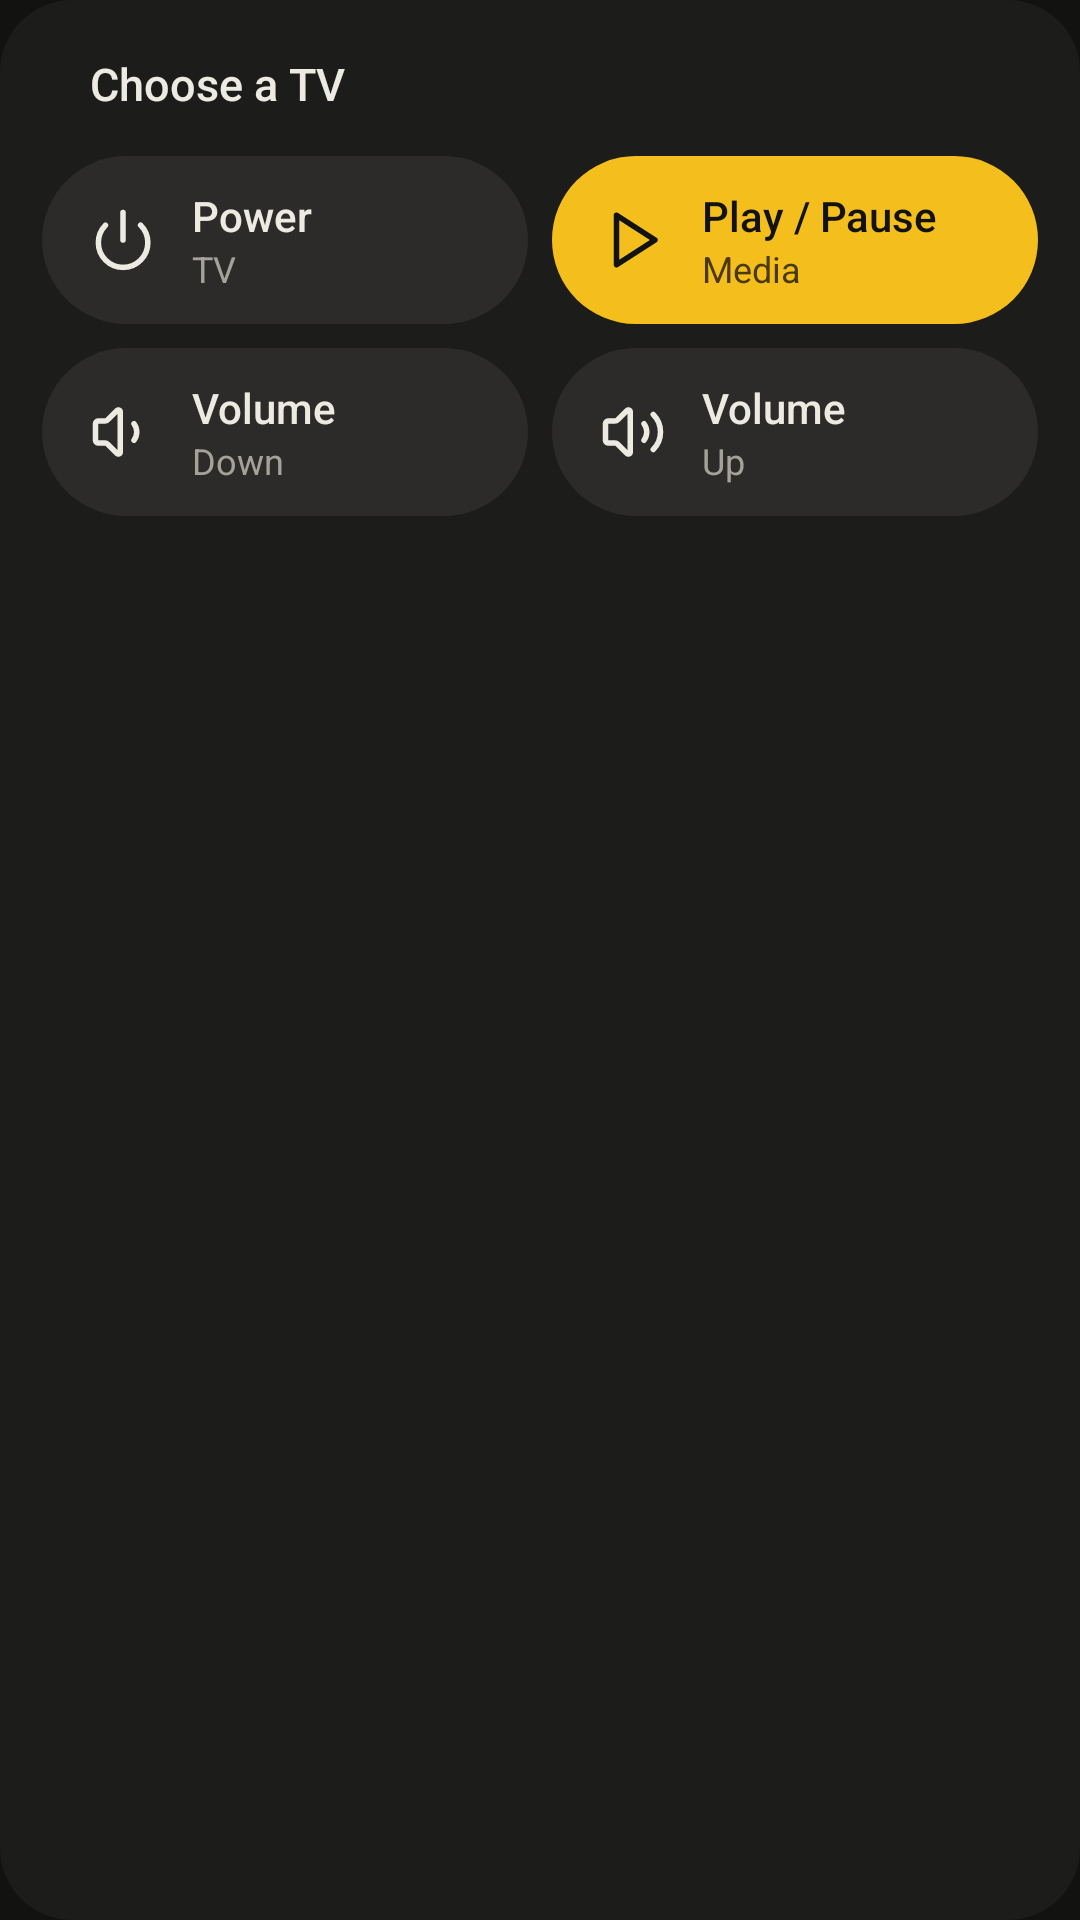

Here is an Android app screen rendered from its layout file. Give the layout XML and the strings, colors and styles it references.
<!-- AndroidManifest.xml: application theme Theme.TvRemote -->
<!-- res/layout/widget_remote_medium.xml -->
<?xml version="1.0" encoding="utf-8"?>
<LinearLayout xmlns:android="http://schemas.android.com/apk/res/android"
    android:id="@+id/widget_root"
    android:layout_width="match_parent"
    android:layout_height="match_parent"
    android:background="@drawable/widget_bg"
    android:orientation="vertical"
    android:padding="14dp">
    <LinearLayout
        android:id="@+id/widget_header"
        android:layout_width="match_parent"
        android:layout_height="28dp"
        android:gravity="center_vertical"
        android:orientation="horizontal">
        <ImageView
            android:id="@+id/widget_dot"
            android:layout_width="8dp"
            android:layout_height="8dp"
            android:importantForAccessibility="no"
            android:src="@drawable/widget_dot" />
        <TextView
            android:id="@+id/widget_tv_name"
            android:layout_width="0dp"
            android:layout_height="wrap_content"
            android:layout_marginStart="8dp"
            android:layout_weight="1"
            android:ellipsize="end"
            android:fontFamily="sans-serif-medium"
            android:maxLines="1"
            android:text="@string/widget_no_tv"
            android:textColor="@color/widget_bone"
            android:textSize="15sp" />
        <TextView
            android:id="@+id/widget_status"
            android:layout_width="wrap_content"
            android:layout_height="wrap_content"
            android:layout_marginStart="8dp"
            android:ellipsize="end"
            android:maxLines="1"
            android:maxWidth="140dp"
            android:textColor="@color/widget_dim"
            android:textSize="13sp" />
    </LinearLayout>
    <LinearLayout
        android:layout_width="match_parent"
        android:layout_height="wrap_content"
        android:baselineAligned="false"
        android:layout_marginTop="10dp"
        android:orientation="horizontal">
        <LinearLayout
            android:id="@+id/tile_power"
            android:layout_width="0dp"
            android:layout_height="56dp"
            android:layout_weight="1"
            android:background="@drawable/widget_tile"
            android:gravity="center_vertical"
            android:orientation="horizontal"
            android:paddingStart="16dp"
            android:paddingEnd="12dp">
            <ImageView
                android:layout_width="22dp"
                android:layout_height="22dp"
                android:importantForAccessibility="no"
                android:src="@drawable/ic_power"
                android:tint="@color/widget_bone" />
            <LinearLayout
                android:layout_width="0dp"
                android:layout_height="wrap_content"
                android:layout_marginStart="12dp"
                android:layout_weight="1"
                android:orientation="vertical">
                <TextView
                    android:layout_width="match_parent"
                    android:layout_height="wrap_content"
                    android:ellipsize="end"
                    android:fontFamily="sans-serif-medium"
                    android:maxLines="1"
                    android:text="Power"
                    android:textColor="@color/widget_bone"
                    android:textSize="14sp" />
                <TextView
                    android:id="@+id/sub_power"
                    android:layout_width="match_parent"
                    android:layout_height="wrap_content"
                    android:ellipsize="end"
                    android:maxLines="1"
                    android:text="TV"
                    android:textColor="@color/widget_dim"
                    android:textSize="12sp" />
            </LinearLayout>
        </LinearLayout>
        <FrameLayout android:layout_width="8dp" android:layout_height="1dp" />
        <LinearLayout
            android:id="@+id/tile_play"
            android:layout_width="0dp"
            android:layout_height="56dp"
            android:layout_weight="1"
            android:background="@drawable/widget_tile_signal"
            android:gravity="center_vertical"
            android:orientation="horizontal"
            android:paddingStart="16dp"
            android:paddingEnd="12dp">
            <ImageView
                android:layout_width="22dp"
                android:layout_height="22dp"
                android:importantForAccessibility="no"
                android:src="@drawable/ic_play"
                android:tint="@color/widget_ground" />
            <LinearLayout
                android:layout_width="0dp"
                android:layout_height="wrap_content"
                android:layout_marginStart="12dp"
                android:layout_weight="1"
                android:orientation="vertical">
                <TextView
                    android:layout_width="match_parent"
                    android:layout_height="wrap_content"
                    android:ellipsize="end"
                    android:fontFamily="sans-serif-medium"
                    android:maxLines="1"
                    android:text="Play / Pause"
                    android:textColor="@color/widget_ground"
                    android:textSize="14sp" />
                <TextView
                    android:id="@+id/sub_play"
                    android:layout_width="match_parent"
                    android:layout_height="wrap_content"
                    android:ellipsize="end"
                    android:maxLines="1"
                    android:text="Media"
                    android:textColor="@color/widget_on_signal_dim"
                    android:textSize="12sp" />
            </LinearLayout>
        </LinearLayout>
    </LinearLayout>
    <LinearLayout
        android:layout_width="match_parent"
        android:layout_height="wrap_content"
        android:baselineAligned="false"
        android:layout_marginTop="8dp"
        android:orientation="horizontal">
        <LinearLayout
            android:id="@+id/tile_vol_down"
            android:layout_width="0dp"
            android:layout_height="56dp"
            android:layout_weight="1"
            android:background="@drawable/widget_tile"
            android:gravity="center_vertical"
            android:orientation="horizontal"
            android:paddingStart="16dp"
            android:paddingEnd="12dp">
            <ImageView
                android:layout_width="22dp"
                android:layout_height="22dp"
                android:importantForAccessibility="no"
                android:src="@drawable/ic_volume_1"
                android:tint="@color/widget_bone" />
            <LinearLayout
                android:layout_width="0dp"
                android:layout_height="wrap_content"
                android:layout_marginStart="12dp"
                android:layout_weight="1"
                android:orientation="vertical">
                <TextView
                    android:layout_width="match_parent"
                    android:layout_height="wrap_content"
                    android:ellipsize="end"
                    android:fontFamily="sans-serif-medium"
                    android:maxLines="1"
                    android:text="Volume"
                    android:textColor="@color/widget_bone"
                    android:textSize="14sp" />
                <TextView
                    android:id="@+id/sub_vol_down"
                    android:layout_width="match_parent"
                    android:layout_height="wrap_content"
                    android:ellipsize="end"
                    android:maxLines="1"
                    android:text="Down"
                    android:textColor="@color/widget_dim"
                    android:textSize="12sp" />
            </LinearLayout>
        </LinearLayout>
        <FrameLayout android:layout_width="8dp" android:layout_height="1dp" />
        <LinearLayout
            android:id="@+id/tile_vol_up"
            android:layout_width="0dp"
            android:layout_height="56dp"
            android:layout_weight="1"
            android:background="@drawable/widget_tile"
            android:gravity="center_vertical"
            android:orientation="horizontal"
            android:paddingStart="16dp"
            android:paddingEnd="12dp">
            <ImageView
                android:layout_width="22dp"
                android:layout_height="22dp"
                android:importantForAccessibility="no"
                android:src="@drawable/ic_volume_2"
                android:tint="@color/widget_bone" />
            <LinearLayout
                android:layout_width="0dp"
                android:layout_height="wrap_content"
                android:layout_marginStart="12dp"
                android:layout_weight="1"
                android:orientation="vertical">
                <TextView
                    android:layout_width="match_parent"
                    android:layout_height="wrap_content"
                    android:ellipsize="end"
                    android:fontFamily="sans-serif-medium"
                    android:maxLines="1"
                    android:text="Volume"
                    android:textColor="@color/widget_bone"
                    android:textSize="14sp" />
                <TextView
                    android:id="@+id/sub_vol_up"
                    android:layout_width="match_parent"
                    android:layout_height="wrap_content"
                    android:ellipsize="end"
                    android:maxLines="1"
                    android:text="Up"
                    android:textColor="@color/widget_dim"
                    android:textSize="12sp" />
            </LinearLayout>
        </LinearLayout>
    </LinearLayout>
</LinearLayout>
<!-- resources referenced by this layout -->
<resources>
  <color name="widget_bone">#EDEAE2</color>
  <color name="widget_dim">#A5A29A</color>
  <color name="widget_ground">#121211</color>
  <color name="widget_on_signal_dim">#4A3A08</color>
  <!-- drawable ic_play (drawable) -->
  <?xml version="1.0" encoding="utf-8"?>
  <vector xmlns:android="http://schemas.android.com/apk/res/android"
      android:width="24dp" android:height="24dp"
      android:viewportWidth="24" android:viewportHeight="24">
      <path android:strokeColor="#FFFFFFFF" android:strokeWidth="2" android:strokeLineCap="round" android:strokeLineJoin="round" android:pathData="M 6 3 L 20 12 L 6 21 L 6 3 Z" />
  </vector>
  <!-- drawable ic_power (drawable) -->
  <?xml version="1.0" encoding="utf-8"?>
  <vector xmlns:android="http://schemas.android.com/apk/res/android"
      android:width="24dp" android:height="24dp"
      android:viewportWidth="24" android:viewportHeight="24">
      <path android:strokeColor="#FFFFFFFF" android:strokeWidth="2" android:strokeLineCap="round" android:strokeLineJoin="round" android:pathData="M 12 2 v 10" />
      <path android:strokeColor="#FFFFFFFF" android:strokeWidth="2" android:strokeLineCap="round" android:strokeLineJoin="round" android:pathData="M 18.4 6.6 a 9 9 0 1 1 -12.77 .04" />
  </vector>
  <!-- drawable ic_volume_1 (drawable) -->
  <?xml version="1.0" encoding="utf-8"?>
  <vector xmlns:android="http://schemas.android.com/apk/res/android"
      android:width="24dp" android:height="24dp"
      android:viewportWidth="24" android:viewportHeight="24">
      <path android:strokeColor="#FFFFFFFF" android:strokeWidth="2" android:strokeLineCap="round" android:strokeLineJoin="round" android:pathData="M 11 4.702 a .705 .705 0 0 0 -1.203 -.498 L 6.413 7.587 A 1.4 1.4 0 0 1 5.416 8 H 3 a 1 1 0 0 0 -1 1 v 6 a 1 1 0 0 0 1 1 h 2.416 a 1.4 1.4 0 0 1 .997 .413 l 3.383 3.384 A .705 .705 0 0 0 11 19.298 z" />
      <path android:strokeColor="#FFFFFFFF" android:strokeWidth="2" android:strokeLineCap="round" android:strokeLineJoin="round" android:pathData="M 16 9 a 5 5 0 0 1 0 6" />
  </vector>
  <!-- drawable widget_bg (drawable) -->
  <?xml version="1.0" encoding="utf-8"?>
  <shape xmlns:android="http://schemas.android.com/apk/res/android">
      <solid android:color="@color/widget_panel" />
      <corners android:radius="24dp" />
  </shape>
  <!-- drawable widget_tile (drawable) -->
  <?xml version="1.0" encoding="utf-8"?>
  <ripple xmlns:android="http://schemas.android.com/apk/res/android" android:color="#33EDEAE2">
      <item>
          <shape>
              <solid android:color="@color/widget_key" />
              <corners android:radius="28dp" />
          </shape>
      </item>
  </ripple>
  <!-- drawable widget_tile_signal (drawable) -->
  <?xml version="1.0" encoding="utf-8"?>
  <ripple xmlns:android="http://schemas.android.com/apk/res/android" android:color="#33121211">
      <item>
          <shape>
              <solid android:color="@color/widget_signal" />
              <corners android:radius="28dp" />
          </shape>
      </item>
  </ripple>
  <string name="widget_no_tv">Choose a TV</string>
  <style name="Theme.TvRemote" parent="android:Theme.Material.NoActionBar">
          <item name="android:windowBackground">#121211</item>
          <item name="android:statusBarColor">@android:color/transparent</item>
          <item name="android:navigationBarColor">@android:color/transparent</item>
      </style>
  <color name="widget_panel">#1C1C1A</color>
  <color name="widget_key">#2C2B29</color>
  <color name="widget_signal">#F4BE1D</color>
</resources>
